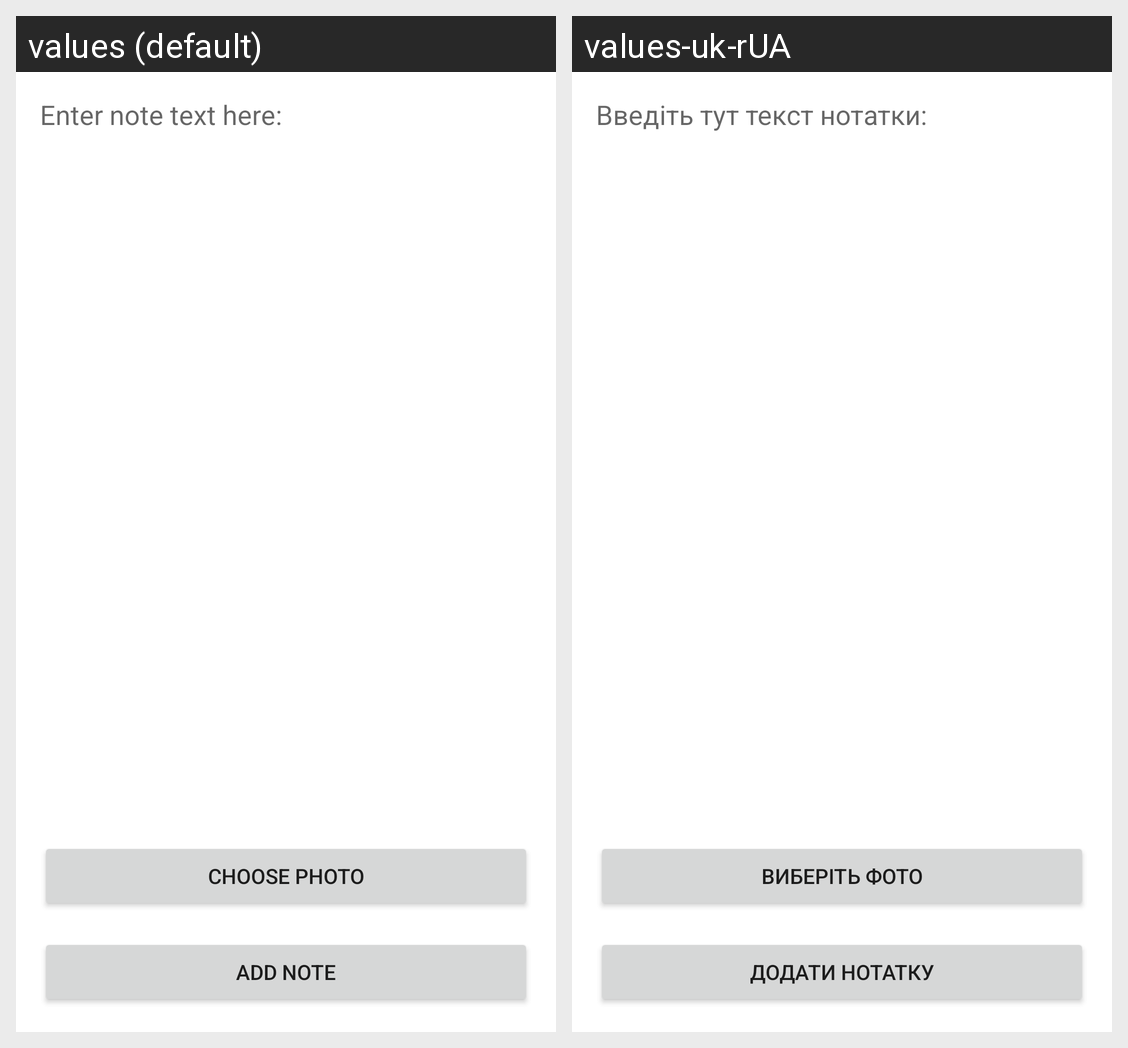

Here is an Android app screen in its default locale and in the app's own translations. Write out the translated-string differences for the strings that appear on this screen.
Android screen res/layout/fragment_add_note.xml rendered under 2 locales, left to right: values (default), values-uk-rUA. Device: Nexus 5 (rendered at 1080×1920; each locale shown at half size, 540×960, under a caption strip naming it); theme Theme.FirebaseTestTask.
Strings drawn on this screen, with the default value and each locale's value (text and hints the layout hard-codes, and strings that could not be matched under every locale, appear in the picture but are not listed):

enter_note_text_hint
  values: Enter note text here:
  values-uk-rUA: Введіть тут текст нотатки:

choose_photo
  values: Choose photo
  values-uk-rUA: Виберіть фото

add_note
  values: Add note
  values-uk-rUA: Додати нотатку
